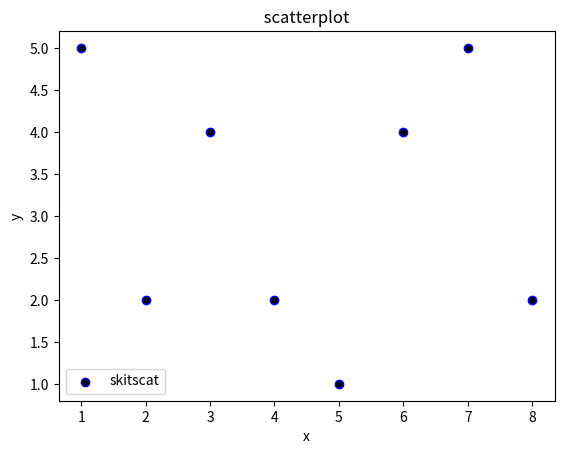

Python code for this plot:
import matplotlib.pyplot as plt

x = [1, 2, 3, 4, 5, 6, 7, 8]

y = [5, 2, 4, 2, 1, 4, 5, 2]

plt.scatter(x, y, label='skitscat', color='k', edgecolors="b")

plt.xlabel('x')
plt.ylabel('y')
plt.title(" scatterplot ")
plt.legend()
plt.show()